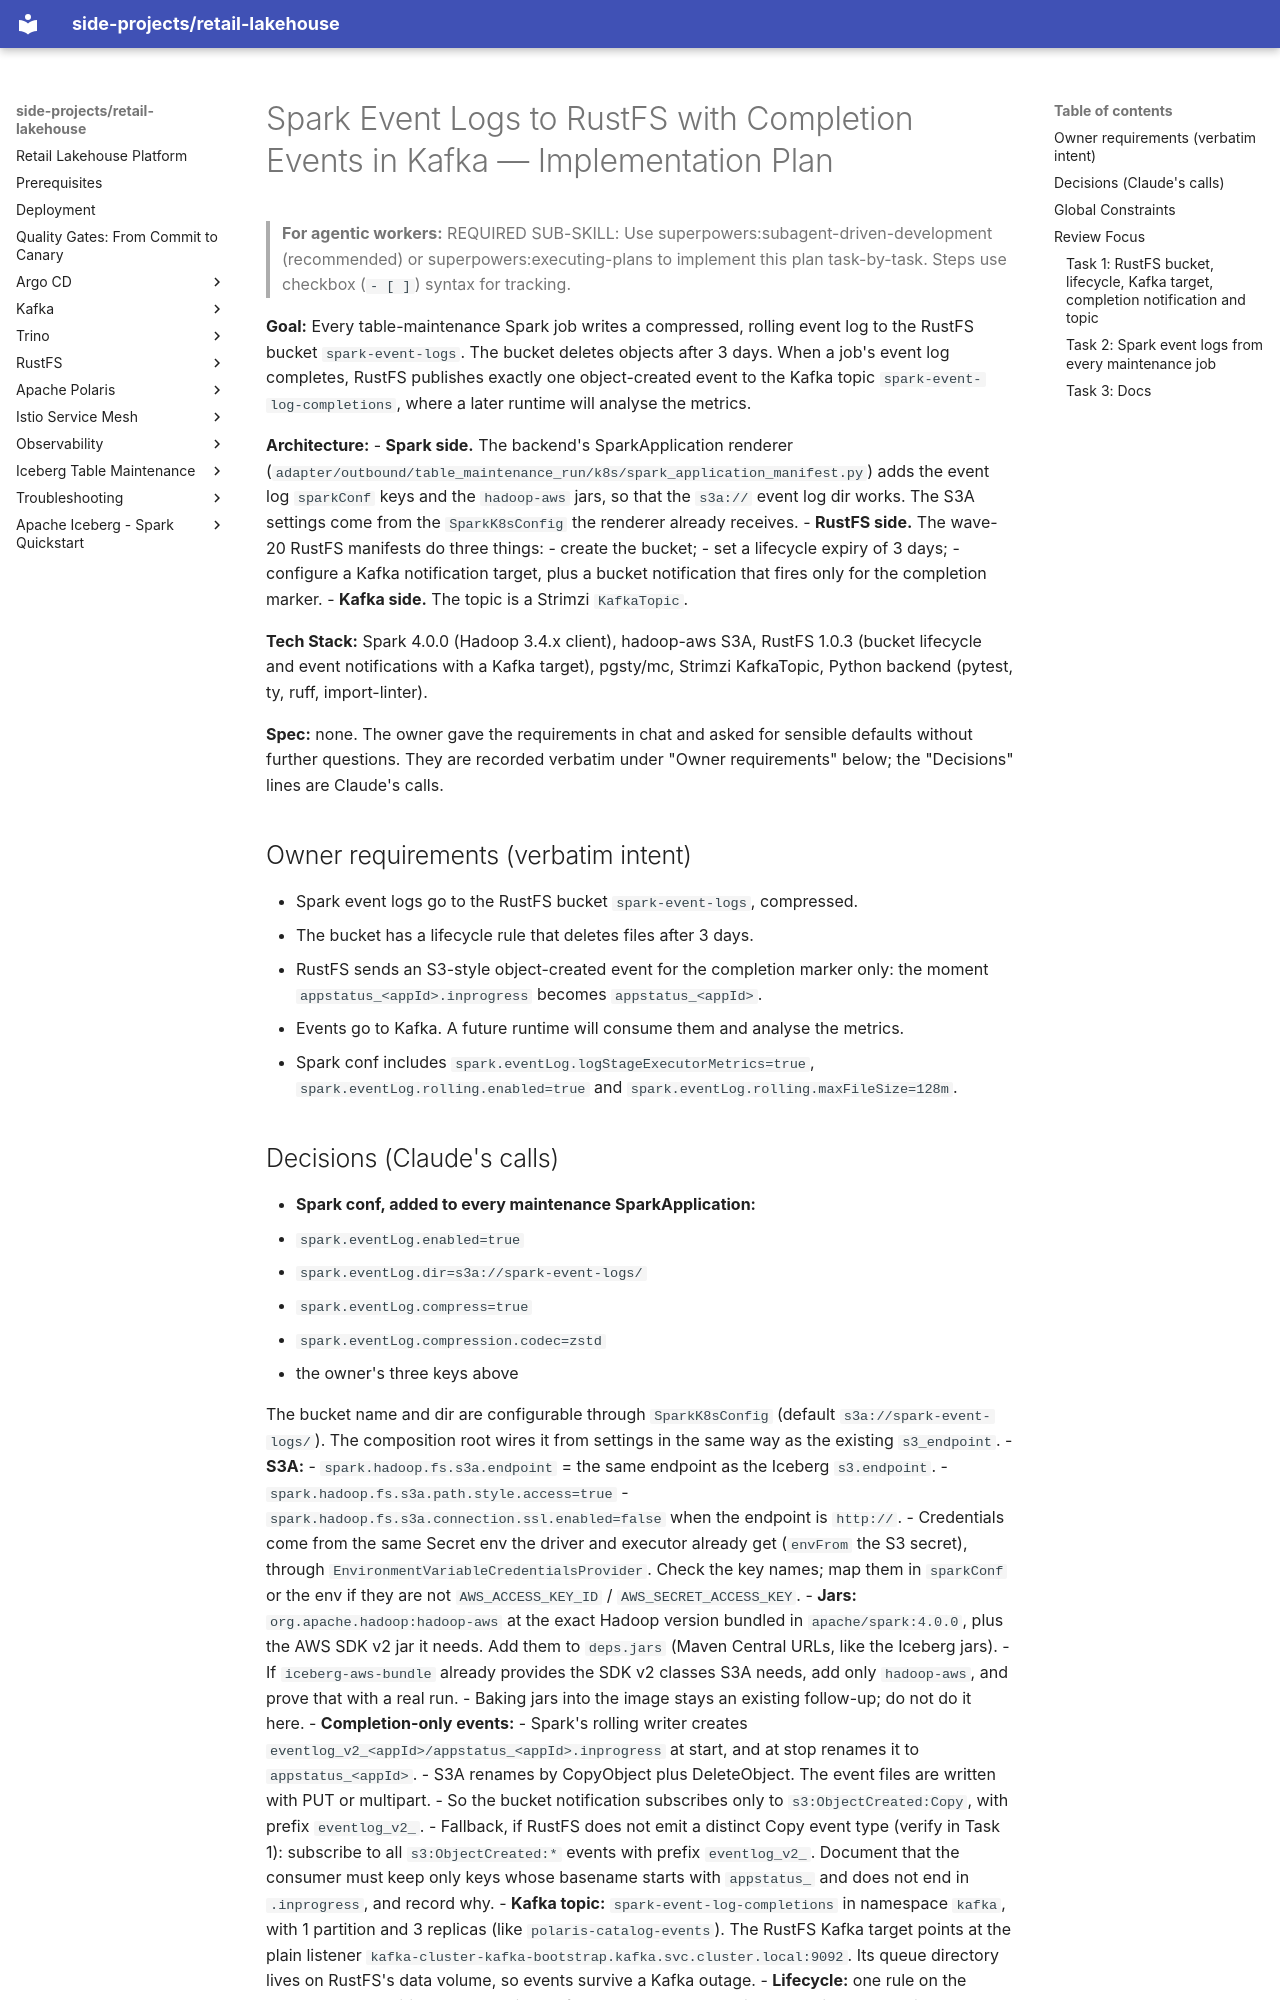

repository: kuanchoulai10/retail-lakehouse · page: superpowers/plans/2026-11-04-spark-event-logs/index.html · generator: mkdocs

# Spark Event Logs to RustFS with Completion Events in Kafka — Implementation Plan

> **For agentic workers:** REQUIRED SUB-SKILL: Use superpowers:subagent-driven-development (recommended) or superpowers:executing-plans to implement this plan task-by-task. Steps use checkbox (`- [ ]`) syntax for tracking.

**Goal:** Every table-maintenance Spark job writes a compressed, rolling event log to the RustFS bucket
`spark-event-logs`. The bucket deletes objects after 3 days. When a job's event log completes, RustFS publishes
exactly one object-created event to the Kafka topic `spark-event-log-completions`, where a later runtime will
analyse the metrics.

**Architecture:**
- **Spark side.** The backend's SparkApplication renderer
  (`adapter/outbound/table_maintenance_run/k8s/spark_application_manifest.py`) adds the event log `sparkConf`
  keys and the `hadoop-aws` jars, so that the `s3a://` event log dir works. The S3A settings come from the
  `SparkK8sConfig` the renderer already receives.
- **RustFS side.** The wave-20 RustFS manifests do three things:
  - create the bucket;
  - set a lifecycle expiry of 3 days;
  - configure a Kafka notification target, plus a bucket notification that fires only for the completion
    marker.
- **Kafka side.** The topic is a Strimzi `KafkaTopic`.

**Tech Stack:** Spark 4.0.0 (Hadoop 3.4.x client), hadoop-aws S3A, RustFS 1.0.3 (bucket lifecycle and event
notifications with a Kafka target), pgsty/mc, Strimzi KafkaTopic, Python backend (pytest, ty, ruff, import-linter).

**Spec:** none. The owner gave the requirements in chat and asked for sensible defaults without further
questions. They are recorded verbatim under "Owner requirements" below; the "Decisions" lines are Claude's calls.

## Owner requirements (verbatim intent)

- Spark event logs go to the RustFS bucket `spark-event-logs`, compressed.
- The bucket has a lifecycle rule that deletes files after 3 days.
- RustFS sends an S3-style object-created event for the completion marker only: the moment
  `appstatus_<appId>.inprogress` becomes `appstatus_<appId>`.
- Events go to Kafka. A future runtime will consume them and analyse the metrics.
- Spark conf includes `spark.eventLog.logStageExecutorMetrics=true`, `spark.eventLog.rolling.enabled=true` and
  `spark.eventLog.rolling.maxFileSize=128m`.
